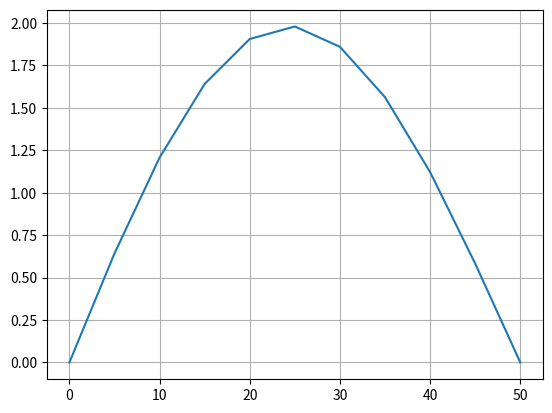

This chart was generated by the following Python code:
# -*- Coding: UTF-8 -*-
#coding: utf-8

import math
import numpy as np
import matplotlib.pyplot as plt 


alpha = 1 #cm2/s
dT = 5
dX = 5

t_list = [0,20,20,20,20,20,20,20,20,20,0]
x = [0,5,10,15,20,25,30,35,40,45,50]
#### 

n = 0
while(n<104):
    for i in range(len(t_list)):
        if i ==0:
            t = 0
        elif (i==(len(t_list)-1)):
            t  = 0
        else:
            t =t_list[i] + alpha*dT/(dX**2)*(t_list[i+1]-2*t_list[i]+t_list[i-1])


        t_list[i] = t

    n+=1

print(t_list)
plt.plot(x,t_list)
plt.grid()
plt.show()

